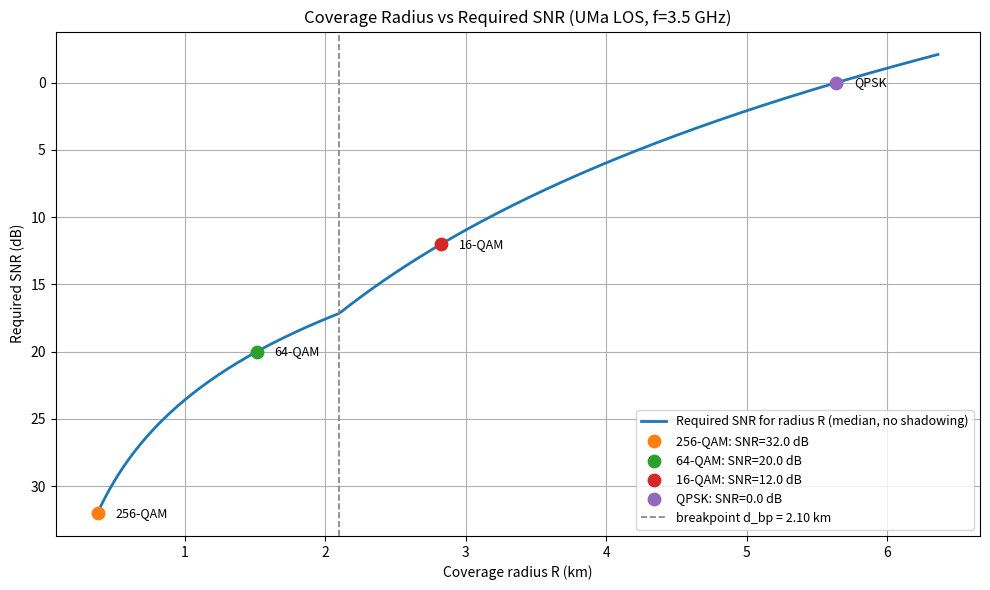

Source code (Python):
"""
Plot coverage radius R (km) vs required SNR (dB) using TR 38.901 UMa LOS piecewise path-loss,
with editable top-of-file parameters (defaults taken from your table/discussion).

How to use:
 - Edit parameters in the "User-configurable parameters" section below.
 - Run: python plot_radius_vs_snr.py
 - The script computes derived values (EiRP, per-subcarrier power, noise, L_max) and
   uses the TR 38.901 UMa LOS piecewise PL (breakpoint form).
 - The plot has R on the x-axis (km) and required SNR on the y-axis (dB). Common MCS
   thresholds are plotted as dots (editable).

Notes:
 - Units: frequencies in GHz at the path-loss formulas, convert to Hz where needed.
 - Distances in metres for the PL equations; radii printed/saved are in km.
"""
import numpy as np
import matplotlib.pyplot as plt

# -------------------------
# User-configurable parameters (edit here)
# -------------------------
# Transmitter / RF chain
tx_total_power_dBm = 37.0      # total transmit power (dBm)
tx_antenna_gain_dBi = 13.0     # transmit antenna gain (dBi)
tx_cable_loss_dB = 3         # cable/connector/combiner losses (dB)

# Per-subcarrier / bandwidth
D_sub = 3276#100Mhz = 273PRBs * 12sc = 3276  600                    # number of subcarriers (used to get per-subcarrier power)
subcarrier_bandwidth_Hz = 30000.0

# Receiver
rx_antenna_gain_dBi = 0.0      # receive antenna gain (dBi)
rx_noise_figure_dB = 7.0       # receiver noise figure (dB)
penetration_loss_dB = 0     # penetration loss (dB) if applicable

# Margins
fading_margin_dB = 5.0
interference_margin_dB = 2.0

# Thermal noise
noise_density_dBm_per_Hz = -173.8  # dBm/Hz

# TR 38.901 / geometry (UMa LOS)
fc_GHz = 3.5                   # carrier frequency in GHz (n78)
h_BS = 30.0                    # base station antenna height (m)
h_UT = 1.5                     # UE antenna height (m)

# SNR plotting range and resolution
snr_max_dB = 32.0              # highest SNR to plot (dB), e.g., 256-QAM region
snr_min_dB = -2.1              # lowest SNR to plot (dB) (table value)
num_snr_points = 300

# Common MCS approximate thresholds (editable)
mcs_thresholds_dB = {
    "256-QAM": 32.0,
    "64-QAM": 20.0,
    "16-QAM": 12.0,
    "QPSK": 0.0,
}

# Plot / output options
save_png = True
output_png = "5g_radius_vs_snr.png"

# -------------------------
# Derived / calculated parameters (do not edit below unless you know what you do)
# -------------------------
# Effective isotropic radiated power (EiRP) and per-subcarrier power
eirp_dBm = tx_total_power_dBm + tx_antenna_gain_dBi - tx_cable_loss_dB
per_subcarrier_power_dBm = eirp_dBm - 10.0 * np.log10(D_sub)  # per-subcarrier dBm

# Noise power in channel (per subcarrier)
sigma2_dBm = noise_density_dBm_per_Hz + 10.0 * np.log10(subcarrier_bandwidth_Hz)

# Total gains/losses at receiver side for the effective receive power per subcarrier
# Following earlier table convention: T = per_subcarrier_power + G_R - (noise_figure + penetration_loss)
total_rx_gains_dB = rx_antenna_gain_dBi
total_rx_losses_dB = rx_noise_figure_dB + penetration_loss_dB
T_eff_dBm = per_subcarrier_power_dBm + total_rx_gains_dB - total_rx_losses_dB

# Path-loss constants (TR form)
c = 3e8  # m/s
lambda_m = c / (fc_GHz * 1e9)
C_PL = 32.4 + 20.0 * np.log10(fc_GHz)  # PL constant (f in GHz, d in metres)
d_bp_m = 4.0 * h_BS * h_UT / lambda_m
PL_at_bp = C_PL + 20.0 * np.log10(d_bp_m)

# Prepare SNR sweep
snr_list = np.linspace(snr_max_dB, snr_min_dB, num_snr_points)

def solve_radius_for_Lmax(L_max_dB):
    """
    Solve for coverage radius R (metres) given L_max (dB) using TR piecewise UMa LOS PL.
    Uses d_3D ≈ d_2D for the radial solution (slant effect negligible for typical macros).
    """
    # Determine branch by comparing L_max to PL at breakpoint
    if L_max_dB <= PL_at_bp:
        # pre-breakpoint (20*log10 slope)
        R_m = 10.0 ** ((L_max_dB - C_PL) / 20.0)
    else:
        # post-breakpoint (40*log10 slope)
        R_m = 10.0 ** ((L_max_dB - C_PL + 20.0 * np.log10(d_bp_m)) / 40.0)
    return R_m

# Compute radius for each SNR
R_m_list = np.zeros_like(snr_list)
for i, snr in enumerate(snr_list):
    L_max = T_eff_dBm - (snr + sigma2_dBm + fading_margin_dB + interference_margin_dB)
    R_m_list[i] = solve_radius_for_Lmax(L_max)

R_km_list = R_m_list / 1000.0

# Compute MCS marker points
mcs_points = {}
for mcs_name, snr_thr in mcs_thresholds_dB.items():
    L_max_mcs = T_eff_dBm - (snr_thr + sigma2_dBm + fading_margin_dB + interference_margin_dB)
    R_mcs = solve_radius_for_Lmax(L_max_mcs)
    mcs_points[mcs_name] = (R_mcs / 1000.0, snr_thr)

# -------------------------
# Plot (swapped axes: R on x, SNR on y)
# -------------------------
plt.figure(figsize=(10, 6))
plt.plot(R_km_list, snr_list, lw=2, label='Required SNR for radius R (median, no shadowing)')

# MCS markers
marker_colors = ["C1", "C2", "C3", "C4"]
for (mcs_name, (R_km, snr_thr)), col in zip(mcs_points.items(), marker_colors):
    plt.scatter([R_km], [snr_thr], color=col, s=80, zorder=10, label=f'{mcs_name}: SNR={snr_thr} dB')
    # annotate
    x_off = 0.02 * max(R_km_list) if max(R_km_list) > 0 else 0.01
    plt.annotate(mcs_name, (R_km + x_off, snr_thr), va='center', fontsize=9)

# Breakpoint vertical line
plt.axvline(d_bp_m / 1000.0, color='grey', ls='--', lw=1.2, label=f'breakpoint d_bp = {d_bp_m/1000.0:.2f} km')

plt.xlabel('Coverage radius R (km)')
plt.ylabel('Required SNR (dB)')
plt.title(f'Coverage Radius vs Required SNR (UMa LOS, f={fc_GHz} GHz)')
plt.grid(True)
plt.legend(loc='best', fontsize=9)
plt.gca().invert_yaxis()  # high SNR at top
plt.tight_layout()

if save_png:
    plt.savefig(output_png, dpi=300)
else:
    plt.show()

# -------------------------
# Summary printout (helpful numbers)
# -------------------------
print("==== Configuration / Derived values ====")
print(f"tx_total_power_dBm = {tx_total_power_dBm:.2f} dBm")
print(f"tx_antenna_gain_dBi = {tx_antenna_gain_dBi:.2f} dBi")
print(f"tx_cable_loss_dB = {tx_cable_loss_dB:.2f} dB")
print(f"EiRP (dBm) = {eirp_dBm:.2f} dBm")
print(f"Per-subcarrier power (dBm) = {per_subcarrier_power_dBm:.2f} dBm (D_sub={D_sub})")
print(f"Noise power sigma2 (dBm) = {sigma2_dBm:.2f} dBm (W={subcarrier_bandwidth_Hz} Hz)")
print(f"Receiver total gains (dB) = {total_rx_gains_dB:.2f} dB")
print(f"Receiver total losses (dB) = {total_rx_losses_dB:.2f} dB")
print(f"Effective per-subcarrier transmit T (dBm) = {T_eff_dBm:.2f} dBm")
print(f"C_PL = {C_PL:.3f} dB, lambda = {lambda_m:.6f} m")
print(f"d_bp = {d_bp_m:.1f} m ({d_bp_m/1000.0:.3f} km), PL(d_bp) = {PL_at_bp:.3f} dB")
print("---- MCS thresholds -> radius ----")
for mcs, (R_km, snr_thr) in mcs_points.items():
    print(f"{mcs:8s}: SNR={snr_thr:+5.1f} dB -> R = {R_km:6.3f} km")

# Example: radius for the table SNR default
table_snr = snr_min_dB
L_max_table = T_eff_dBm - (table_snr + sigma2_dBm + fading_margin_dB + interference_margin_dB)
R_table_m = solve_radius_for_Lmax(L_max_table)
print(f"\nExample table SNR = {table_snr} dB -> L_max = {L_max_table:.3f} dB -> R = {R_table_m/1000.0:.3f} km")
